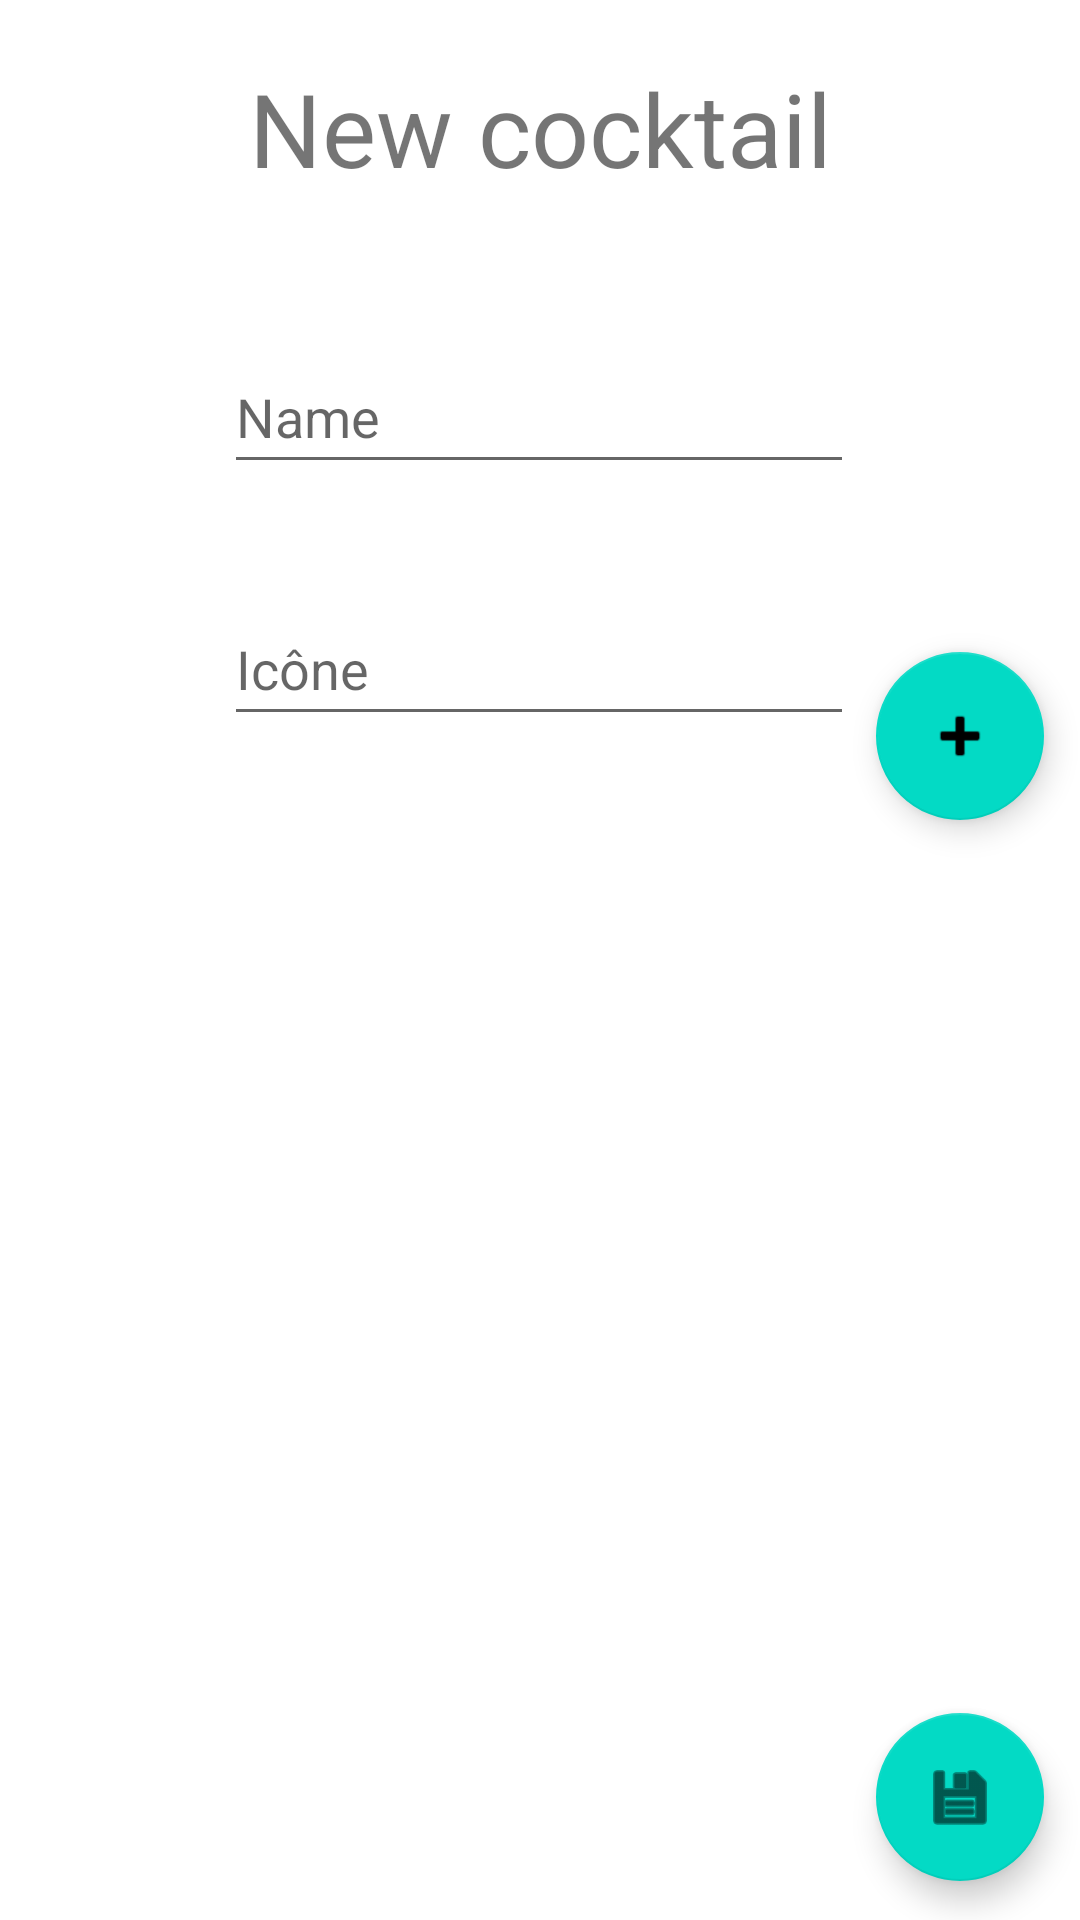

Reconstruct the res/layout file that produces this screen, plus the resources it refers to.
<!-- AndroidManifest.xml: application theme Theme.CIRCLEBAR -->
<!-- res/layout/activity_new_cocktail.xml -->
<?xml version="1.0" encoding="utf-8"?>
<androidx.constraintlayout.widget.ConstraintLayout xmlns:android="http://schemas.android.com/apk/res/android"
    xmlns:app="http://schemas.android.com/apk/res-auto"
    xmlns:tools="http://schemas.android.com/tools"
    android:layout_width="match_parent"
    android:layout_height="match_parent"
    tools:context=".admin.cocktails.NewCocktailActivity">

        <TextView
            android:id="@+id/newCocktail_title"
            android:layout_width="wrap_content"
            android:layout_height="wrap_content"
            android:layout_margin="20dp"
            android:text="@string/new_cocktail_title"
            android:textSize="34sp"
            app:layout_constraintEnd_toEndOf="parent"
            app:layout_constraintStart_toStartOf="parent"
            app:layout_constraintTop_toTopOf="parent" />

        <androidx.recyclerview.widget.RecyclerView
            android:layout_width="match_parent"
            android:layout_height="wrap_content"
            android:layout_marginTop="20dp"
            app:layout_constraintEnd_toEndOf="parent"
            app:layout_constraintStart_toStartOf="parent"
            app:layout_constraintTop_toBottomOf="@+id/new_cocktailIcon"
            android:id="@+id/new_cocktail_recyclerview"
            tools:listitem="@layout/fragment_recipes_item" />

        <EditText
            android:id="@+id/new_cocktailName"
            android:layout_width="wrap_content"
            android:layout_height="wrap_content"
            android:layout_marginTop="48dp"
            android:autofillHints=""
            android:ems="10"
            android:hint="@string/name"
            android:inputType="textPersonName"
            android:minHeight="48dp"
            app:layout_constraintEnd_toEndOf="parent"
            app:layout_constraintHorizontal_bias="0.498"
            app:layout_constraintStart_toStartOf="parent"
            app:layout_constraintTop_toBottomOf="@+id/newCocktail_title" />

        <EditText
            android:id="@+id/new_cocktailIcon"
            android:layout_width="wrap_content"
            android:layout_height="wrap_content"
            android:layout_marginTop="36dp"
            android:autofillHints=""
            android:ems="10"
            android:hint="@string/icon"
            android:inputType="number"
            android:minHeight="48dp"
            app:layout_constraintEnd_toEndOf="parent"
            app:layout_constraintHorizontal_bias="0.498"
            app:layout_constraintStart_toStartOf="parent"
            app:layout_constraintTop_toBottomOf="@+id/new_cocktailName" />

        <com.google.android.material.floatingactionbutton.FloatingActionButton
            android:id="@+id/new_addRecipeItem"
            android:layout_width="wrap_content"
            android:layout_height="wrap_content"
            android:layout_marginTop="8dp"
            android:clickable="true"
            android:contentDescription="@string/scrollview_desc"
            app:layout_constraintBottom_toBottomOf="@+id/new_cocktailIcon"
            app:layout_constraintEnd_toEndOf="@+id/new_cocktailSave_btn"
            app:layout_constraintStart_toStartOf="@+id/new_cocktailSave_btn"
            app:layout_constraintTop_toBottomOf="@+id/new_cocktailIcon"
            app:srcCompat="@android:drawable/ic_input_add" />

        <com.google.android.material.floatingactionbutton.FloatingActionButton
            android:id="@+id/new_cocktailSave_btn"
            android:layout_width="wrap_content"
            android:layout_height="wrap_content"
            android:clickable="true"
            android:contentDescription="@string/scrollview_desc"
            app:layout_constraintBottom_toBottomOf="parent"
            app:layout_constraintEnd_toEndOf="parent"
            app:layout_constraintHorizontal_bias="0.96"
            app:layout_constraintStart_toStartOf="parent"
            app:layout_constraintTop_toTopOf="parent"
            app:layout_constraintVertical_bias="0.978"
            app:srcCompat="@android:drawable/ic_menu_save" />


</androidx.constraintlayout.widget.ConstraintLayout>
<!-- res/layout/fragment_recipes_item.xml (included above) -->
<?xml version="1.0" encoding="utf-8"?>
<androidx.constraintlayout.widget.ConstraintLayout xmlns:android="http://schemas.android.com/apk/res/android"
    xmlns:app="http://schemas.android.com/apk/res-auto"
    xmlns:tools="http://schemas.android.com/tools"
    android:layout_width="match_parent"
    android:layout_height="wrap_content"
    android:orientation="horizontal">

    <TextView
        android:id="@+id/recipe_item_name"
        android:layout_width="wrap_content"
        android:layout_height="wrap_content"
        android:layout_marginStart="44dp"
        android:text="NAME"
        app:layout_constraintBottom_toBottomOf="parent"
        app:layout_constraintEnd_toStartOf="@+id/recipe_qty_input"
        app:layout_constraintHorizontal_bias="0.153"
        app:layout_constraintStart_toStartOf="parent"
        app:layout_constraintTop_toTopOf="parent"
        app:layout_constraintVertical_bias="0.517" />

    <EditText
        android:id="@+id/recipe_qty_input"
        android:layout_width="113dp"
        android:layout_height="48dp"
        android:layout_marginEnd="44dp"
        android:ems="10"
        android:inputType="number"
        app:layout_constraintBottom_toBottomOf="parent"
        app:layout_constraintEnd_toStartOf="@+id/recipe_delete_btn"
        app:layout_constraintTop_toTopOf="parent"
        app:layout_constraintVertical_bias="0.0" />

    <Button
        android:id="@+id/recipe_delete_btn"
        android:layout_width="wrap_content"
        android:layout_height="wrap_content"
        android:layout_marginEnd="16dp"
        android:text="@string/delete"
        app:layout_constraintBottom_toBottomOf="parent"
        app:layout_constraintEnd_toEndOf="parent"
        app:layout_constraintTop_toTopOf="parent"
        app:layout_constraintVertical_bias="0.0" />
</androidx.constraintlayout.widget.ConstraintLayout>
<!-- resources referenced by this layout -->
<resources>
  <string name="delete">Delete</string>
  <string name="icon">Icône</string>
  <string name="name">Name</string>
  <string name="new_cocktail_title">New cocktail</string>
  <string name="scrollview_desc">Hey, I am a description…</string>
  <style name="Theme.CIRCLEBAR" parent="Theme.MaterialComponents.DayNight.DarkActionBar">
          
          <item name="colorPrimary">@color/purple_500</item>
          <item name="colorPrimaryVariant">@color/purple_700</item>
          <item name="colorOnPrimary">@color/white</item>
          
          <item name="colorSecondary">@color/teal_200</item>
          <item name="colorSecondaryVariant">@color/teal_700</item>
          <item name="colorOnSecondary">@color/black</item>
          
          <item name="android:statusBarColor">?attr/colorPrimaryVariant</item>
          
      </style>
  <!-- not gathered from this repository: default colours our renderer supplied (Android Studio template values) -->
  <color name="purple_500">#FF6200EE</color>
  <color name="purple_700">#FF3700B3</color>
  <color name="teal_200">#FF03DAC5</color>
  <color name="teal_700">#FF018786</color>
  <color name="black">#FF000000</color>
  <color name="white">#FFFFFFFF</color>
</resources>
